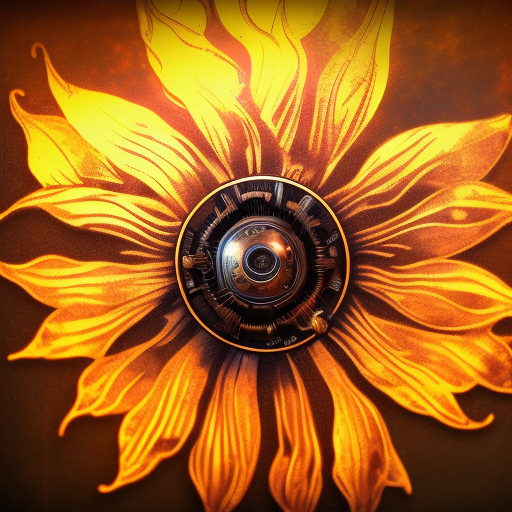
Generation parameters embedded in this image by AUTOMATIC1111 Stable Diffusion web UI or a fork of it (Forge, ...) (PNG 'parameters' text chunk):
A steampunk-inspired sunflower with bronze and copper gears making up its petals and a glowing core. The stem is made of twisted metal pipes, and tiny steam vents release puffs of mist. Industrial sci-fi setting, intricate design, warm tones.
Steps: 20, Sampler: Euler a, Schedule type: Automatic, CFG scale: 7.5, Seed: 2528731157, Size: 512x512, Model hash: dc4c67171e, Model: synthwavepunk_v2, Version: v1.10.1